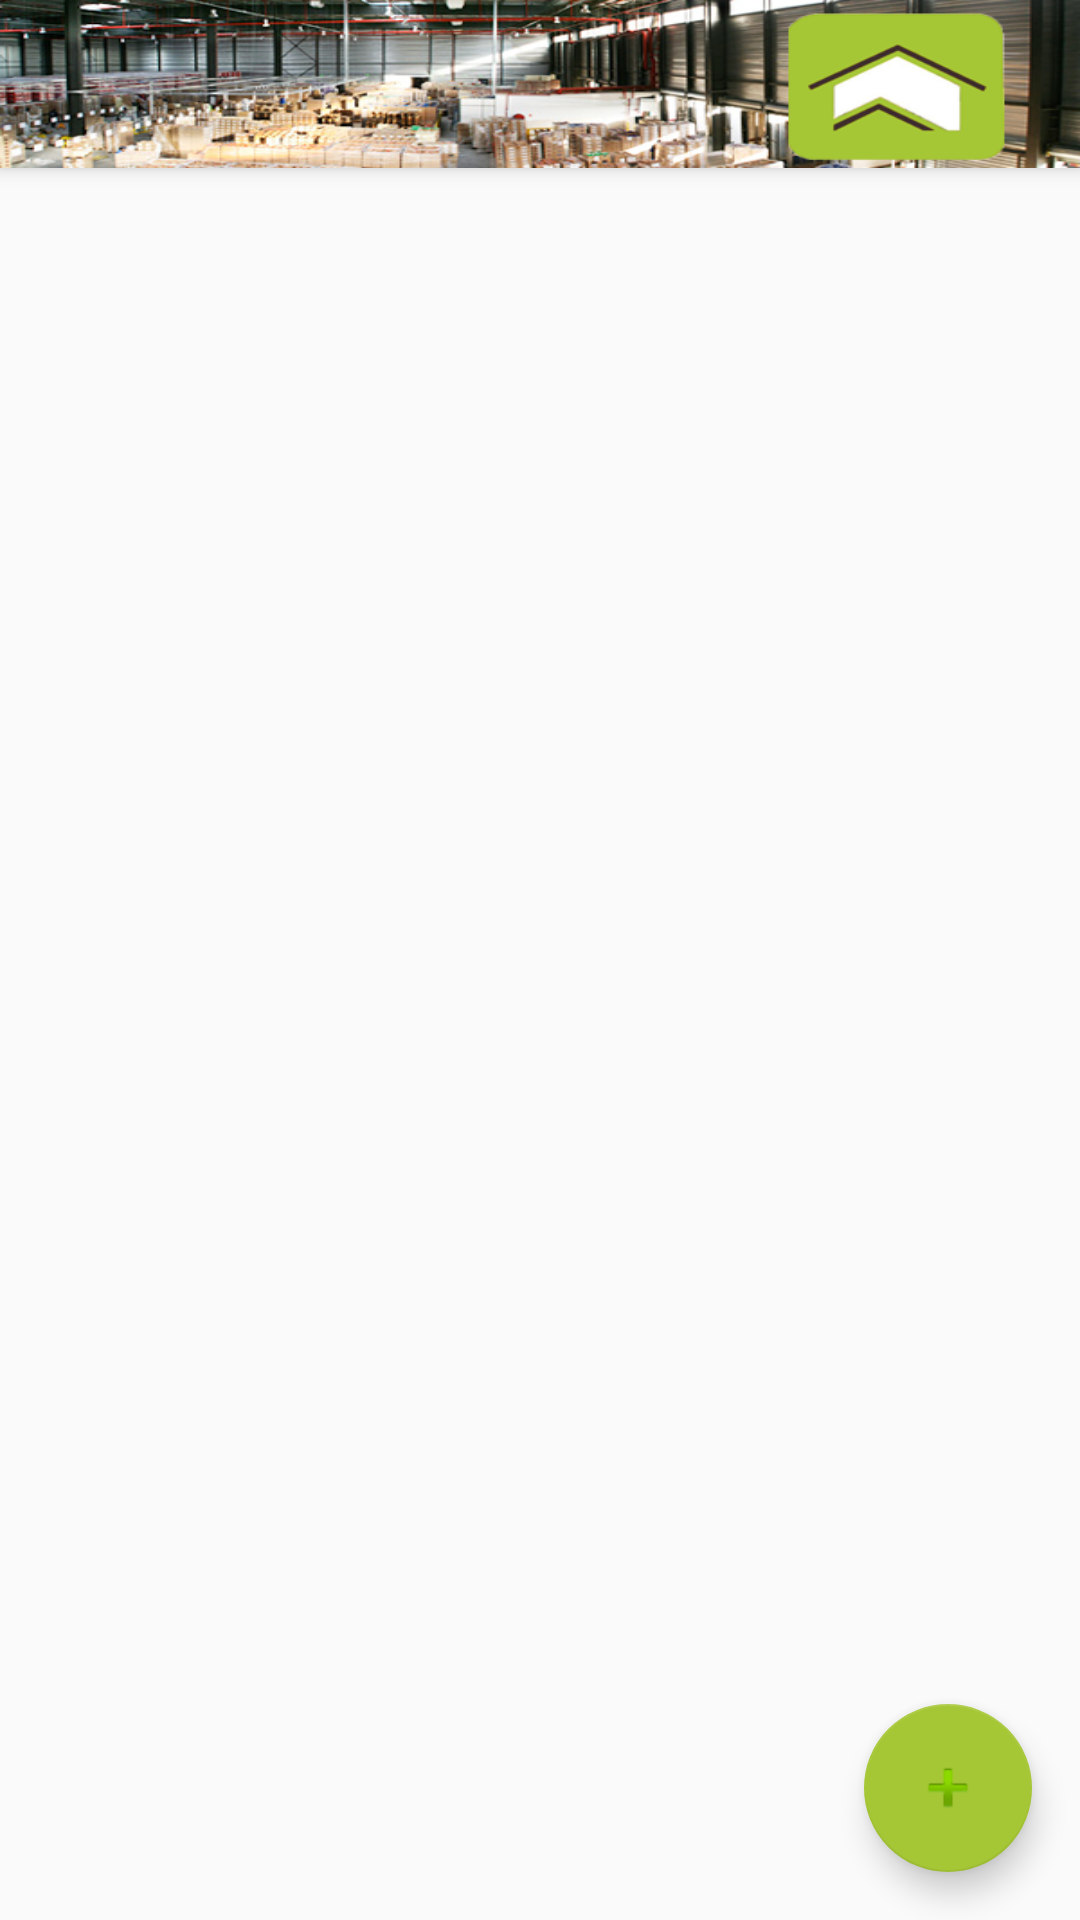

Layout XML and referenced resources for this Android screen:
<!-- AndroidManifest.xml: application theme AppTheme -->
<!-- res/layout/activity_commande.xml -->
<?xml version="1.0" encoding="utf-8"?>
<android.support.design.widget.CoordinatorLayout
    xmlns:android="http://schemas.android.com/apk/res/android"
    xmlns:app="http://schemas.android.com/apk/res-auto"
    xmlns:fab="http://schemas.android.com/tools"
    android:layout_width="match_parent"
    android:layout_height="match_parent"
    android:orientation="vertical">

    <android.support.design.widget.AppBarLayout
        android:id="@+id/appbar"
        android:layout_width="match_parent"
        android:layout_height="wrap_content"
        android:theme="@style/ThemeOverlay.AppCompat.Dark.ActionBar">

        <android.support.v7.widget.Toolbar
            android:id="@+id/toolbar"
            android:layout_width="match_parent"
            android:layout_height="?attr/actionBarSize"
            app:contentScrim="?attr/colorPrimary"
            android:background="@drawable/ic_head"
            app:layout_scrollFlags="enterAlways" />

    </android.support.design.widget.AppBarLayout>

    <include layout="@layout/commande_content" />

    <android.support.design.widget.FloatingActionButton
        android:id="@+id/com"
        android:layout_width="wrap_content"
        android:layout_height="wrap_content"
        android:layout_gravity="bottom|end"
        android:layout_margin="@dimen/fab_margin"
        android:src="@android:drawable/ic_input_add" />
</android.support.design.widget.CoordinatorLayout>
<!-- res/layout/commande_content.xml (included above) -->
<?xml version="1.0" encoding="utf-8"?>
<RelativeLayout xmlns:android="http://schemas.android.com/apk/res/android"
    xmlns:tools="http://schemas.android.com/tools"
    android:layout_width="match_parent"
    android:layout_height="match_parent"
    android:orientation="vertical"
   >

    <ListView
        android:layout_marginTop="?attr/actionBarSize"
        android:id="@+id/list_commande"
        android:layout_width="fill_parent"
        android:layout_height="wrap_content"
        android:divider="@color/bg_screen1"
        android:dividerHeight="1dp"

        />

</RelativeLayout>
<!-- resources referenced by this layout -->
<resources>
  <color name="bg_screen1">#a5c735</color>
  <dimen name="fab_margin">16dp</dimen>
  <!-- drawable ic_head: png bitmap (drawable, 142361 bytes) -->
  <style name="AppTheme" parent="Theme.AppCompat.Light.DarkActionBar">
          
          <item name="colorPrimary">@color/colorPrimary</item>
          <item name="colorPrimaryDark">@color/colorPrimaryDark</item>
          <item name="colorAccent">@color/bg_screen1</item>
          <item name="windowActionBar">false</item>
          <item name="windowNoTitle">true</item>
  
      </style>
  <color name="colorPrimary">#3F51B5</color>
  <color name="colorPrimaryDark">#303F9F</color>
</resources>
